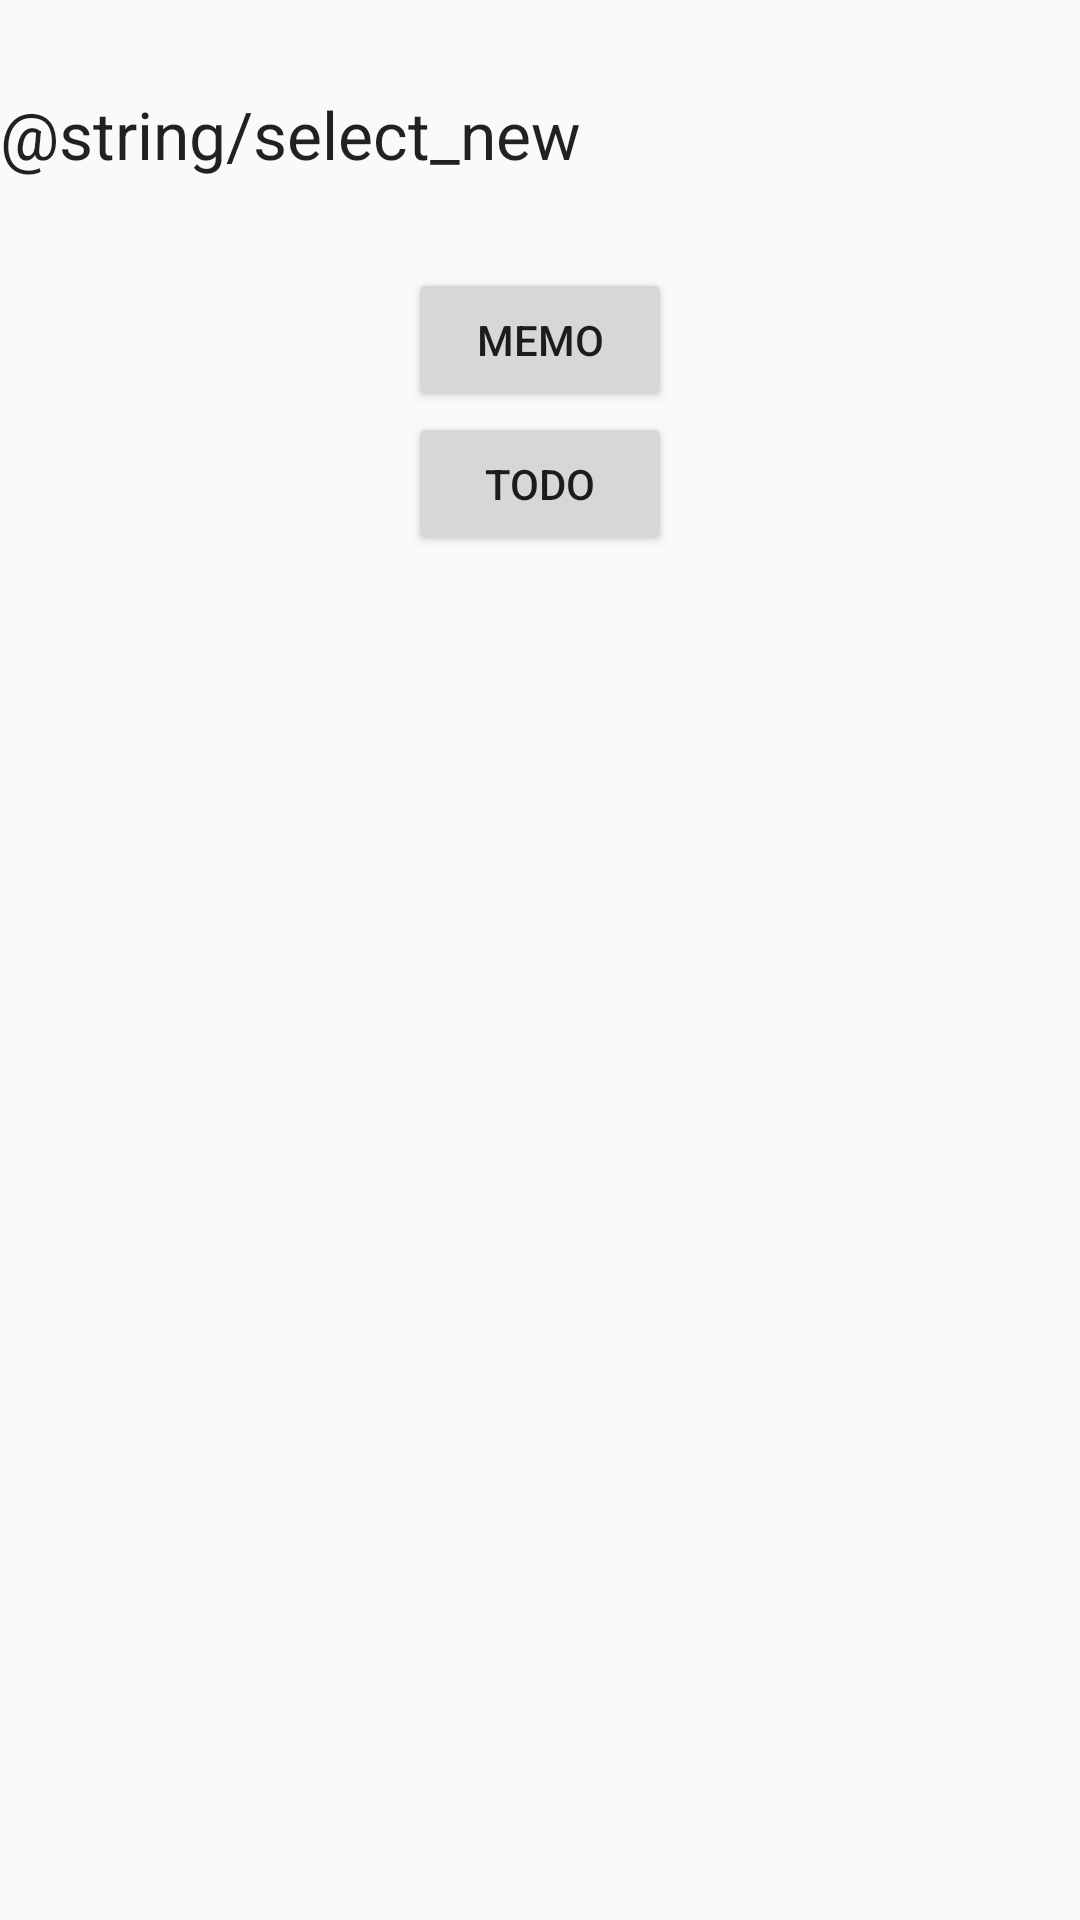

Android layout source for this screen:
<!-- AndroidManifest.xml: application theme AppTheme -->
<!-- res/layout/selection_dialog.xml -->
<?xml version="1.0" encoding="UTF-8"?>
    <LinearLayout
    android:layout_height="match_parent"
    android:layout_width="match_parent"
    android:orientation="vertical"
    xmlns:android="http://schemas.android.com/apk/res/android">

    <TextView
        android:layout_height="wrap_content"
        android:layout_width="wrap_content"
        android:layout_marginBottom="30dp"
        android:layout_marginTop="30dp"
        android:singleLine="true"
        android:layout_gravity="start"
        android:id="@+id/addnew"
        android:text="@string/select_new"
        android:textAppearance="?android:attr/textAppearanceLarge"/>

    <Button
        android:layout_height="wrap_content"
        android:layout_width="wrap_content"
        android:layout_gravity="center"
        android:id="@+id/addNewMemo"
        android:text="@string/addmemo"/>

    <Button
        android:layout_height="wrap_content"
        android:layout_width="wrap_content"
        android:layout_gravity="center"
        android:id="@+id/addNewTodo"
        android:text="@string/addtodo"/>

</LinearLayout>
<!-- resources referenced by this layout -->
<resources>
  <string name="addmemo">Memo</string>
  <string name="addtodo">ToDo</string>
  <style name="AppTheme" parent="Theme.AppCompat.Light.DarkActionBar">
          
          <item name="colorPrimary">@color/colorPrimary</item>
          <item name="colorPrimaryDark">@color/colorPrimaryDark</item>
          <item name="colorAccent">@color/colorAccent</item>
          <item name="windowActionModeOverlay">true</item>
          <item name="actionModeStyle">@style/MyActionStyle</item>
      </style>
  <color name="colorPrimary">#3F51B5</color>
  <color name="colorPrimaryDark">#303F9F</color>
  <color name="colorAccent">#FF0000</color>
  <style name="MyActionStyle" parent="AppTheme">
          <item name="background">@color/red</item>
      </style>
  <color name="red">#FF0000</color>
</resources>
